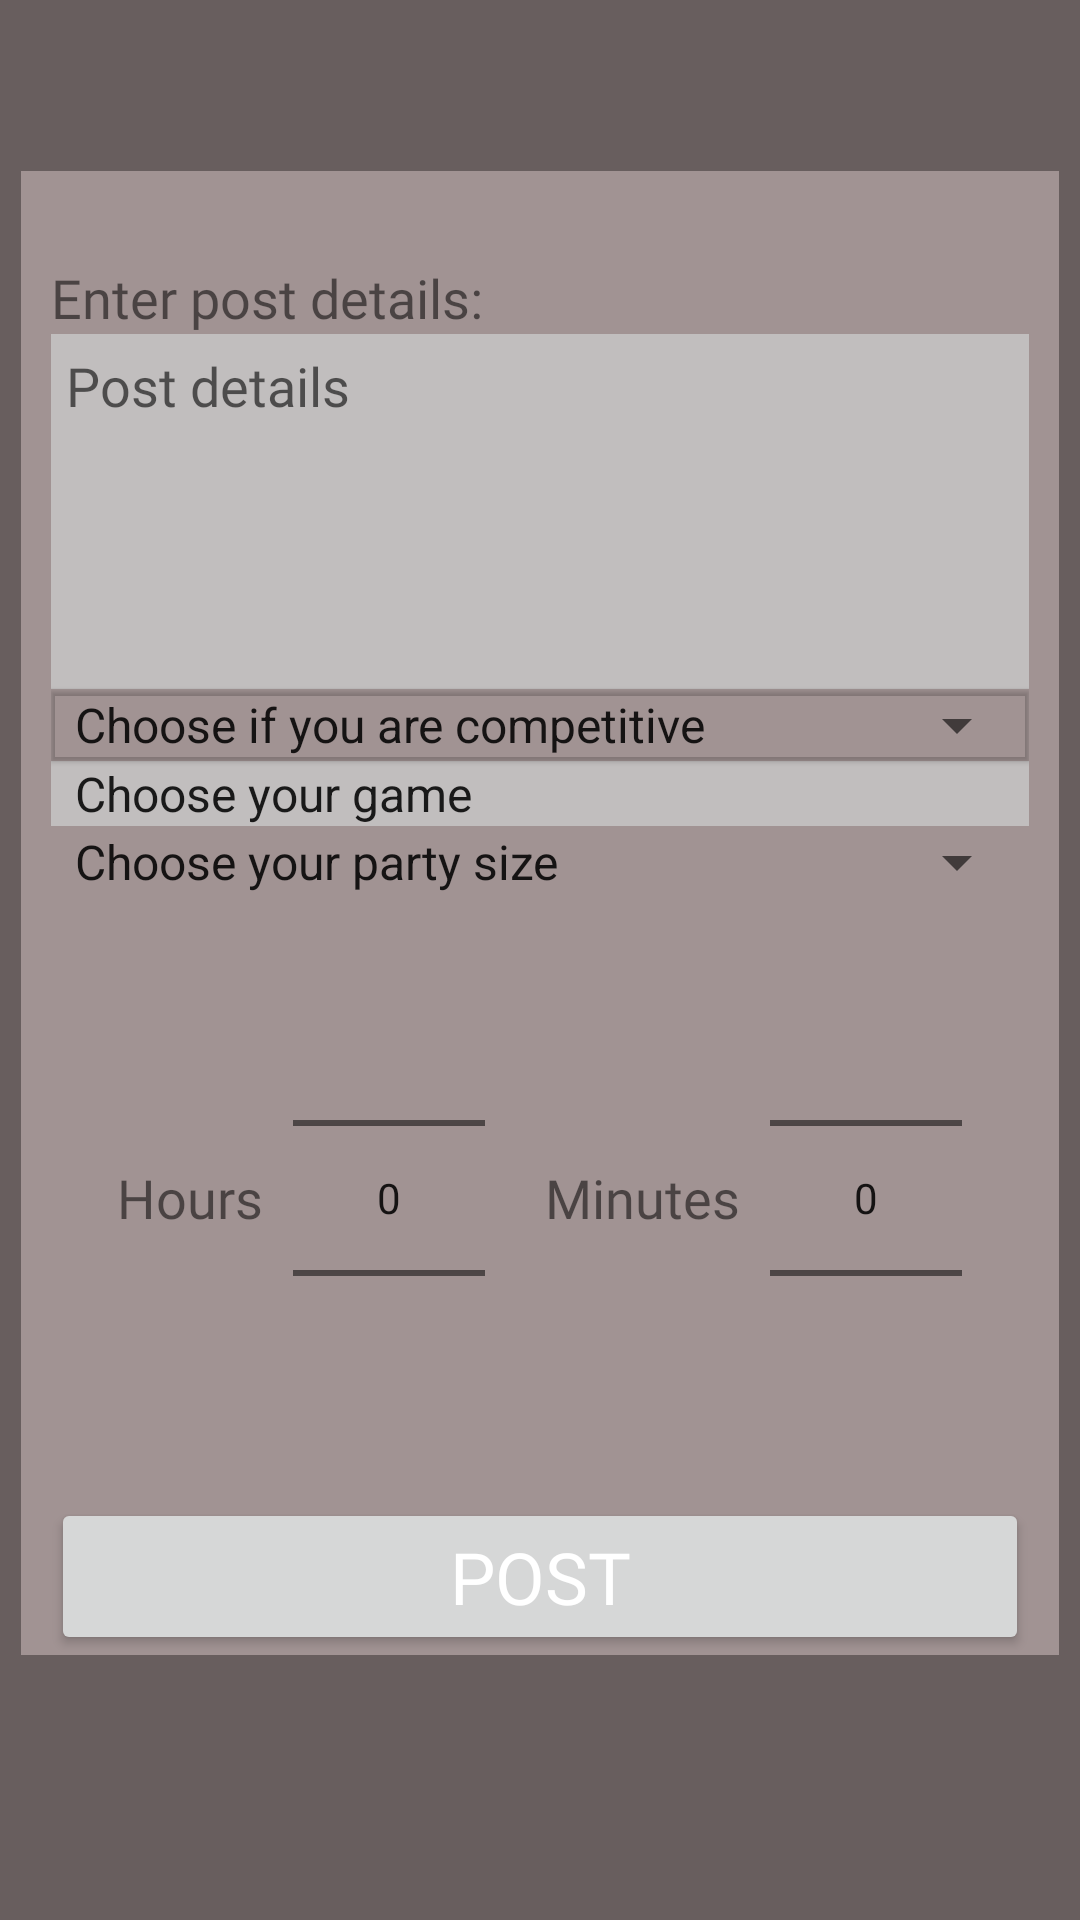

This screen was rendered from an Android layout file. Write that file and the resources it references.
<!-- AndroidManifest.xml: application theme Theme.LFG -->
<!-- res/layout/fragment_compose.xml -->
<?xml version="1.0" encoding="utf-8"?>
<androidx.cardview.widget.CardView xmlns:android="http://schemas.android.com/apk/res/android"
    xmlns:app="http://schemas.android.com/apk/res-auto"
    xmlns:tools="http://schemas.android.com/tools"
    android:layout_width="match_parent"
    android:layout_height="match_parent"
    android:background="#7C7474"
    android:outlineProvider="none"
    android:paddingTop="30dp">

    <ScrollView
        android:layout_width="match_parent"
        android:layout_height="match_parent"
        android:background="#685E5E"
        android:orientation="vertical"
        android:padding="7dp"
        tools:context=".fragments.ComposeFragment">


        <LinearLayout
            android:layout_width="match_parent"
            android:layout_height="wrap_content"
            android:layout_marginTop="50dp"
            android:background="#A19393"
            android:orientation="vertical"
            android:paddingStart="10dp"
            android:paddingTop="20dp"
            android:paddingEnd="10dp">

            <LinearLayout
                android:layout_width="match_parent"
                android:layout_height="match_parent"
                android:orientation="vertical"
                tools:context=".MainActivity">

                <TextView
                    android:id="@+id/tvEditPostDetails"
                    android:layout_width="wrap_content"
                    android:layout_height="wrap_content"
                    android:layout_marginTop="10dp"
                    android:fontFamily="@font/amiko_semibold"
                    android:text="Enter post details:"
                    android:textSize="18sp" />

                <EditText
                    android:id="@+id/etPostDetails"
                    android:layout_width="match_parent"
                    android:layout_height="wrap_content"
                    android:background="#C4CCCCCC"
                    android:ems="10"
                    android:fontFamily="@font/amiko_semibold"
                    android:gravity="start|top"
                    android:hint="Post details"
                    android:inputType="textMultiLine"
                    android:isScrollContainer="true"
                    android:minLines="5"
                    android:padding="5dp"
                    tools:text="I've got a 2 stack looking for some back up rushing B, we playing mirage, D2, and inferno. Add me on steam here: https://steamcommunity.com/profiles/thelegend27" />


                <Spinner
                    android:id="@+id/spinnerTag"
                    android:layout_width="match_parent"
                    android:layout_height="wrap_content"
                    android:elevation="1dp"
                    android:entries="@array/tag_array"
                    android:outlineProvider="bounds" />

                <Spinner
                    android:id="@+id/spinnerGame"
                    android:layout_width="match_parent"
                    android:layout_height="wrap_content"
                    android:background="#FFFFFF"
                    android:backgroundTint="#C4CCCCCC"
                    android:entries="@array/game_array" />


                <Spinner
                    android:id="@+id/sPartyAmount"
                    android:layout_width="match_parent"
                    android:layout_height="wrap_content"
                    android:elevation="1dp"
                    android:entries="@array/size_array"
                    tools:layout_editor_absoluteX="223dp"
                    tools:layout_editor_absoluteY="431dp" />

            </LinearLayout>

            <LinearLayout
                android:layout_width="match_parent"
                android:layout_height="wrap_content"
                android:layout_marginTop="10dp"
                android:layout_marginBottom="10dp"
                android:elevation="5dp"
                android:gravity="center"
                android:orientation="horizontal">

                <TextView
                    android:layout_width="wrap_content"
                    android:layout_height="wrap_content"
                    android:fontFamily="@font/amiko_semibold"
                    android:text="Hours"
                    android:textSize="18sp">

                </TextView>

                <NumberPicker
                    android:id="@+id/npHour"
                    android:layout_width="wrap_content"
                    android:layout_height="wrap_content"
                    android:layout_marginStart="10dp"
                    android:layout_marginEnd="10dp">

                </NumberPicker>

                <TextView
                    android:layout_width="wrap_content"
                    android:layout_height="wrap_content"
                    android:layout_marginStart="10dp"
                    android:fontFamily="@font/amiko_semibold"
                    android:text="Minutes"
                    android:textSize="18sp">

                </TextView>

                <NumberPicker
                    android:id="@+id/npMinute"
                    android:layout_width="wrap_content"
                    android:layout_height="wrap_content"
                    android:layout_marginStart="10dp">

                </NumberPicker>

            </LinearLayout>

            <Button
                android:id="@+id/btnPost"
                android:layout_width="match_parent"
                android:layout_height="wrap_content"
                android:fontFamily="@font/amiko_semibold"
                android:text="Post"
                android:textColor="#FFFFFF"
                android:textSize="24sp" />

        </LinearLayout>

    </ScrollView>
</androidx.cardview.widget.CardView>
<!-- resources referenced by this layout -->
<resources>
  <string-array name="game_array">
          <item>Choose your game</item>
          <item>Among Us</item>
          <item>Call of Duty</item>
          <item>Fortnite</item>
          <item>Grand Theft Auto</item>
          <item>League of Legends</item>
          <item>Minecraft</item>
          <item>Overwatch</item>
          <item>Valorant</item>
          <item>Other</item>
      </string-array>
  <string-array name="size_array">
          <item>Choose your party size</item>
          <item>1</item>
          <item>2</item>
          <item>3</item>
          <item>4</item>
          <item>5</item>
          <item>6</item>
          <item>7</item>
          <item>8</item>
          <item>9</item>
          <item>10</item>
      </string-array>
  <string-array name="tag_array">
          <item>Choose if you are competitive</item>
          <item>Competitive</item>
          <item>Casual</item>
      </string-array>
  <style name="Theme.LFG" parent="Theme.MaterialComponents.DayNight.NoActionBar">
          
          <item name="colorPrimary">#55423d</item>
          <item name="colorPrimaryVariant">#271c19</item>
          <item name="colorOnPrimary">#271c19</item>
          
          <item name="colorSecondary">#fff3ec</item>
          <item name="colorSecondaryVariant">#fffffe</item>
          <item name="colorOnSecondary">#140d0b</item>
          
          <item name="android:statusBarColor" tools:targetApi="l">?attr/colorPrimaryVariant</item>
          
          <item name="android:windowContentTransitions">true</item>
  
  
      </style>
</resources>
